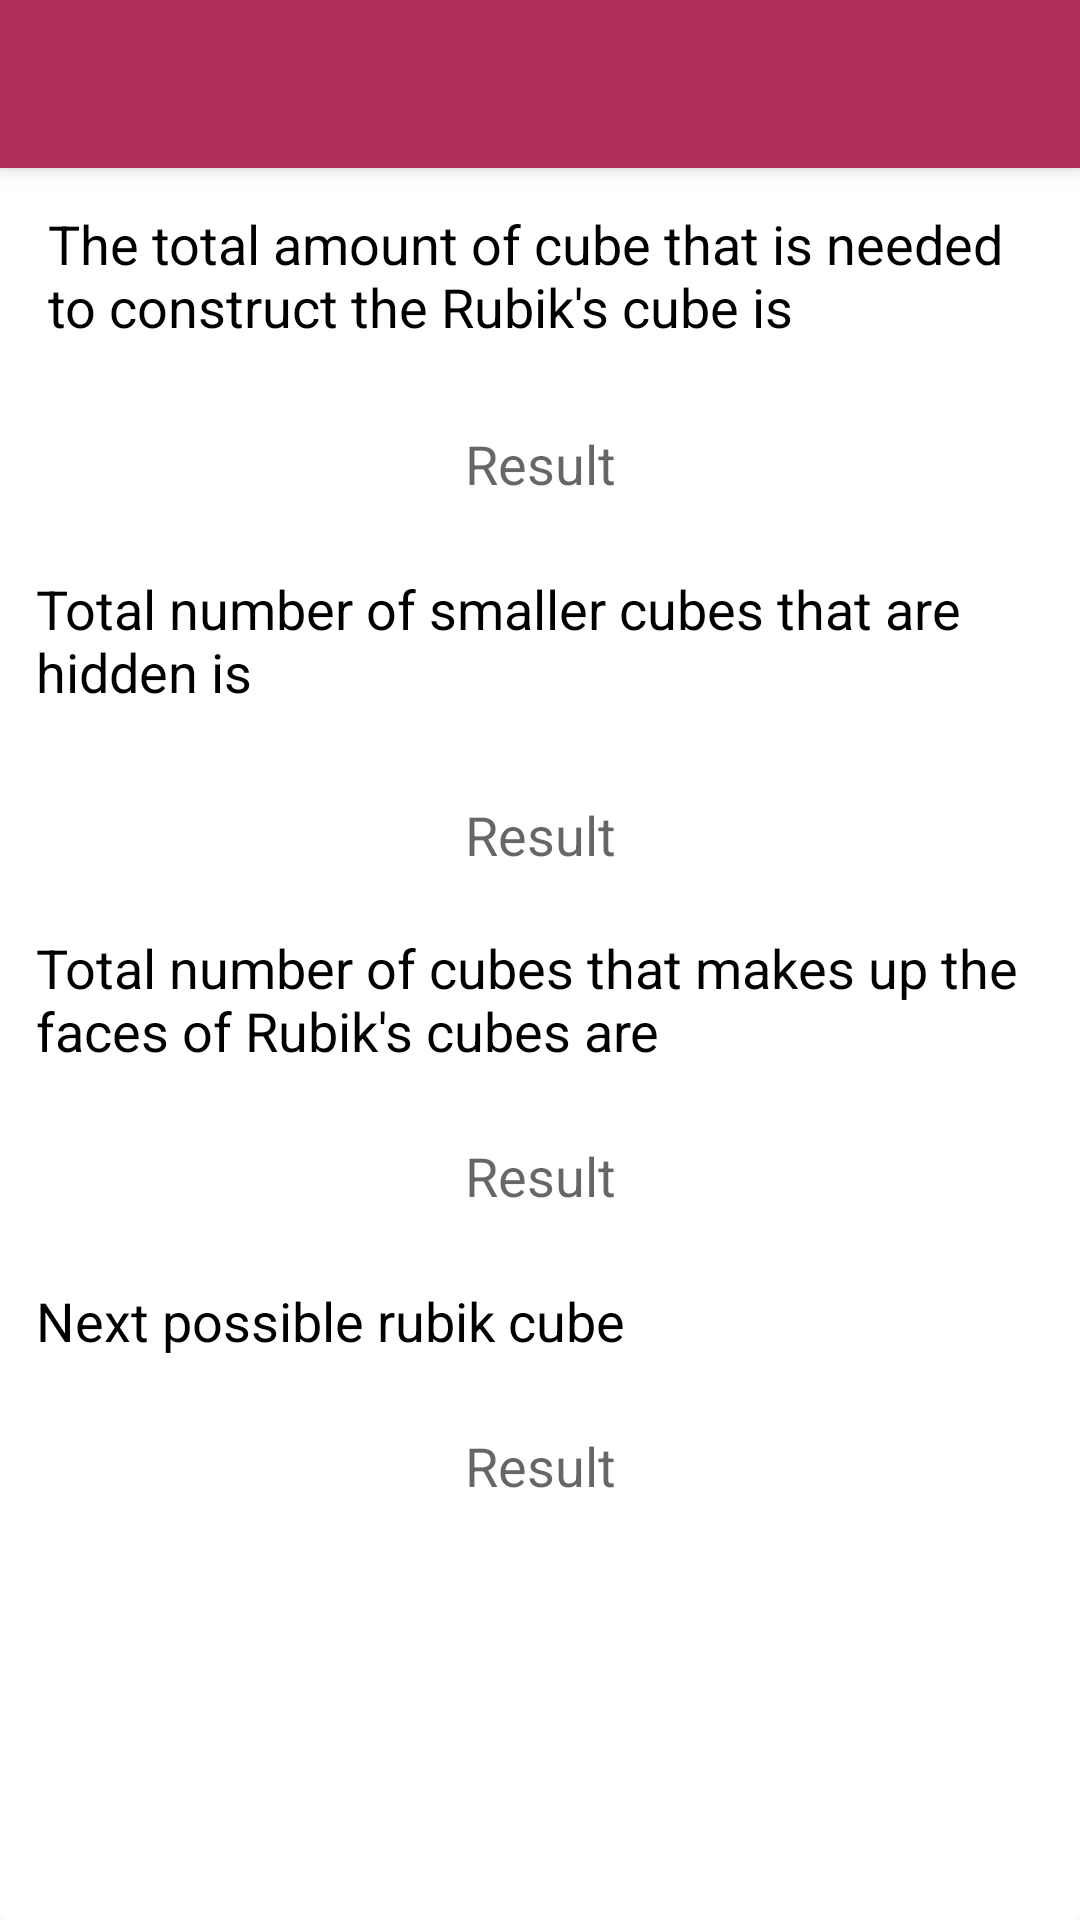

Layout XML and referenced resources for this Android screen:
<!-- AndroidManifest.xml: activity theme AppTheme.NoActionBar -->
<!-- res/layout/activity_rubik.xml -->
<?xml version="1.0" encoding="utf-8"?>
<android.support.design.widget.CoordinatorLayout xmlns:android="http://schemas.android.com/apk/res/android"
    xmlns:app="http://schemas.android.com/apk/res-auto"
    xmlns:tools="http://schemas.android.com/tools"
    android:layout_width="match_parent"
    android:layout_height="match_parent"
    tools:context="com.dev.ehnyn.rubikmath.RubikActivity">

    <android.support.design.widget.AppBarLayout
        android:layout_width="match_parent"
        android:layout_height="wrap_content"
        android:theme="@style/AppTheme.AppBarOverlay">

        <android.support.v7.widget.Toolbar
            android:id="@+id/toolbar"
            android:layout_width="match_parent"
            android:layout_height="?attr/actionBarSize"
            android:background="?attr/colorPrimary"
            app:popupTheme="@style/AppTheme.PopupOverlay" />

    </android.support.design.widget.AppBarLayout>

    <include layout="@layout/content_rubik" />
</android.support.design.widget.CoordinatorLayout>
<!-- res/layout/content_rubik.xml (included above) -->
<?xml version="1.0" encoding="utf-8"?>
<RelativeLayout
    xmlns:android="http://schemas.android.com/apk/res/android"
    xmlns:tools="http://schemas.android.com/tools"
    android:layout_width="match_parent"
    android:layout_height="match_parent"
    tools:context="com.dev.ehnyn.rubikmath.RubikActivity"
    tools:showIn="@layout/activity_rubik">

    <android.support.v7.widget.CardView
        xmlns:card_view="http://schemas.android.com/apk/res-auto"
        android:id="@+id/cvForm"
        android:layout_width="match_parent"
        android:layout_height="match_parent"
        card_view:cardCornerRadius="4dp"
        android:layout_marginTop="53dp"
        android:layout_alignParentTop="true"
        android:layout_alignParentRight="true"
        android:layout_alignParentEnd="true">

        <RelativeLayout
            android:layout_height="match_parent"
            android:layout_width="match_parent">

            <TextView
                android:id="@+id/tvTotalCube"
                android:layout_width="wrap_content"
                android:layout_height="wrap_content"
                android:text="@string/cubeNum"
                android:padding="8dp"
                android:layout_margin="8dp"
                android:textAppearance="?android:textAppearanceMedium"
                android:textColor="@color/colorBlack"/>

            <TextView
                android:id="@+id/tvTotal"
                android:layout_height="wrap_content"
                android:layout_width="match_parent"
                android:layout_below="@+id/tvTotalCube"
                android:textAlignment="center"
                android:padding="4dp"
                android:layout_margin="8dp"
                android:textAppearance="?android:textAppearanceMedium"
                android:hint="@string/Result"/>

            <TextView
                android:id="@+id/tvHiddenCubes"
                android:layout_width="wrap_content"
                android:layout_height="wrap_content"
                android:text="@string/hiddenCube"
                android:layout_below="@+id/tvTotal"
                android:padding="4dp"
                android:layout_margin="8dp"
                android:textAppearance="?android:textAppearanceMedium"
                android:textColor="@color/colorBlack"/>


            <TextView
                android:id="@+id/tvHidden"
                android:layout_width="match_parent"
                android:layout_height="wrap_content"
                android:gravity="center"
                android:paddingTop="10dp"
                android:hint="@string/Result"
                android:layout_margin="8dp"
                android:layout_below="@+id/tvHiddenCubes"
                android:textAppearance="?android:textAppearanceMedium" />

            <TextView
                android:id="@+id/tvfaceCube"
                android:layout_width="wrap_content"
                android:layout_height="wrap_content"
                android:text="@string/faceCube"
                android:layout_below="@+id/tvHidden"
                android:padding="4dp"
                android:layout_margin="8dp"
                android:textAppearance="?android:textAppearanceMedium"
                android:textColor="@color/colorBlack"/>

            <TextView
                android:id="@+id/tvFace"
                android:layout_height="wrap_content"
                android:layout_width="match_parent"
                android:layout_below="@+id/tvfaceCube"
                android:textAppearance="?android:textAppearanceMedium"
                android:textAlignment="center"
                android:padding="4dp"
                android:layout_margin="8dp"
                android:hint="@string/Result"/>

            <TextView
                android:id="@+id/tvNextCube"
                android:layout_width="wrap_content"
                android:layout_height="wrap_content"
                android:text="@string/nextCube"
                android:layout_below="@+id/tvFace"
                android:padding="4dp"
                android:layout_margin="8dp"
                android:textAppearance="?android:textAppearanceMedium"
                android:textColor="@color/colorBlack"/>

            <TextView
                android:id="@+id/tvNext"
                android:layout_height="wrap_content"
                android:layout_width="match_parent"
                android:layout_below="@+id/tvNextCube"
                android:textAppearance="?android:textAppearanceMedium"
                android:textAlignment="center"
                android:padding="4dp"
                android:layout_margin="8dp"
                android:hint="@string/Result"/>
        </RelativeLayout>
    </android.support.v7.widget.CardView>

</RelativeLayout>
<!-- resources referenced by this layout -->
<resources>
  <color name="colorBlack">#000000</color>
  <string name="Result"> Result</string>
  <string name="cubeNum">The total amount of cube that is needed to construct the Rubik\'s cube is</string>
  <string name="faceCube">Total number of cubes that makes up the faces of Rubik\'s cubes are</string>
  <string name="hiddenCube">Total number of smaller cubes that are hidden is</string>
  <string name="nextCube"> Next possible rubik cube </string>
  <style name="AppTheme.AppBarOverlay" parent="ThemeOverlay.AppCompat.Dark.ActionBar" />
  <style name="AppTheme.PopupOverlay" parent="ThemeOverlay.AppCompat.Light" />
  <style name="AppTheme.NoActionBar">
          <item name="windowActionBar">false</item>
          <item name="windowNoTitle">true</item>
      </style>
</resources>
